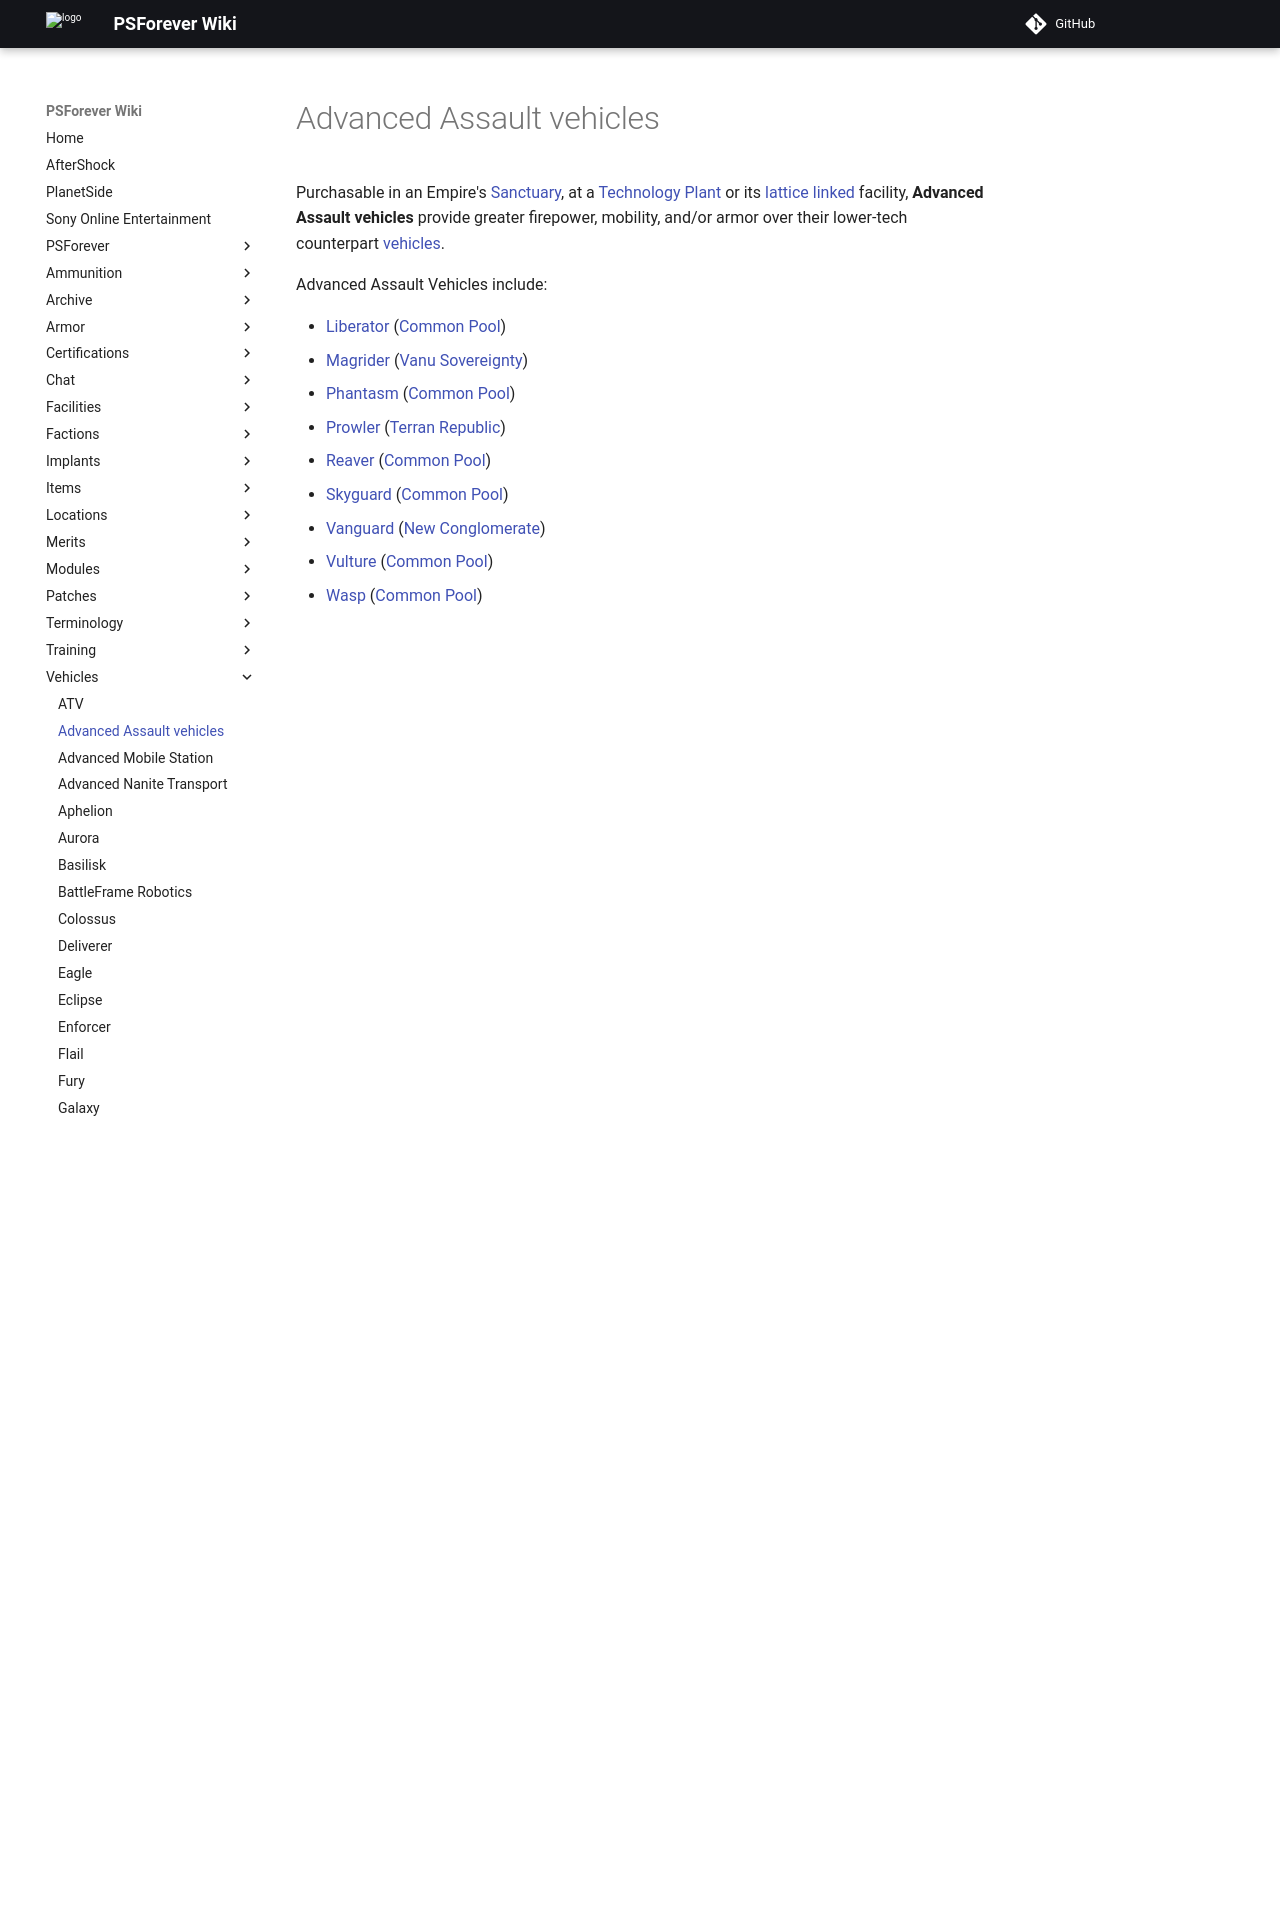

repository: psforever/wiki · page: vehicles/Advanced_Assault_vehicles/index.html · generator: mkdocs

# Advanced Assault vehicles

Purchasable in an Empire's [Sanctuary](../locations/Sanctuary.md), at a
[Technology Plant](../locations/Technology_Plant.md) or its
[lattice linked](../terminology/Lattice.md) facility, **Advanced Assault
vehicles** provide greater firepower, mobility, and/or armor over their
lower-tech counterpart [vehicles](category:_Vehicles.md).

Advanced Assault Vehicles include:

- [Liberator](Liberator.md) ([Common Pool](../terminology/Common_Pool.md))
- [Magrider](Magrider.md) ([Vanu Sovereignty](../factions/Vanu_Sovereignty.md))
- [Phantasm](Phantasm.md) ([Common Pool](../terminology/Common_Pool.md))
- [Prowler](Prowler.md) ([Terran Republic](../factions/Terran_Republic.md))
- [Reaver](Reaver.md) ([Common Pool](../terminology/Common_Pool.md))
- [Skyguard](Skyguard.md) ([Common Pool](../terminology/Common_Pool.md))
- [Vanguard](Vanguard.md) ([New Conglomerate](../factions/New_Conglomerate.md))
- [Vulture](Vulture.md) ([Common Pool](../terminology/Common_Pool.md))
- [Wasp](Wasp.md) ([Common Pool](../terminology/Common_Pool.md))
